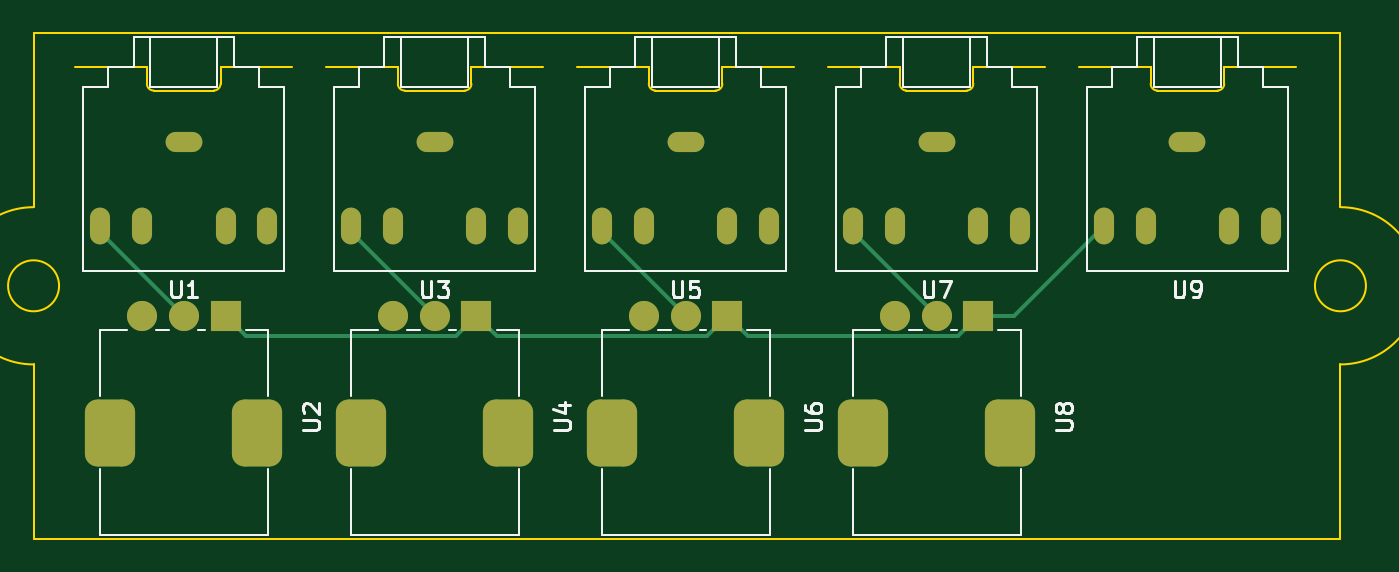
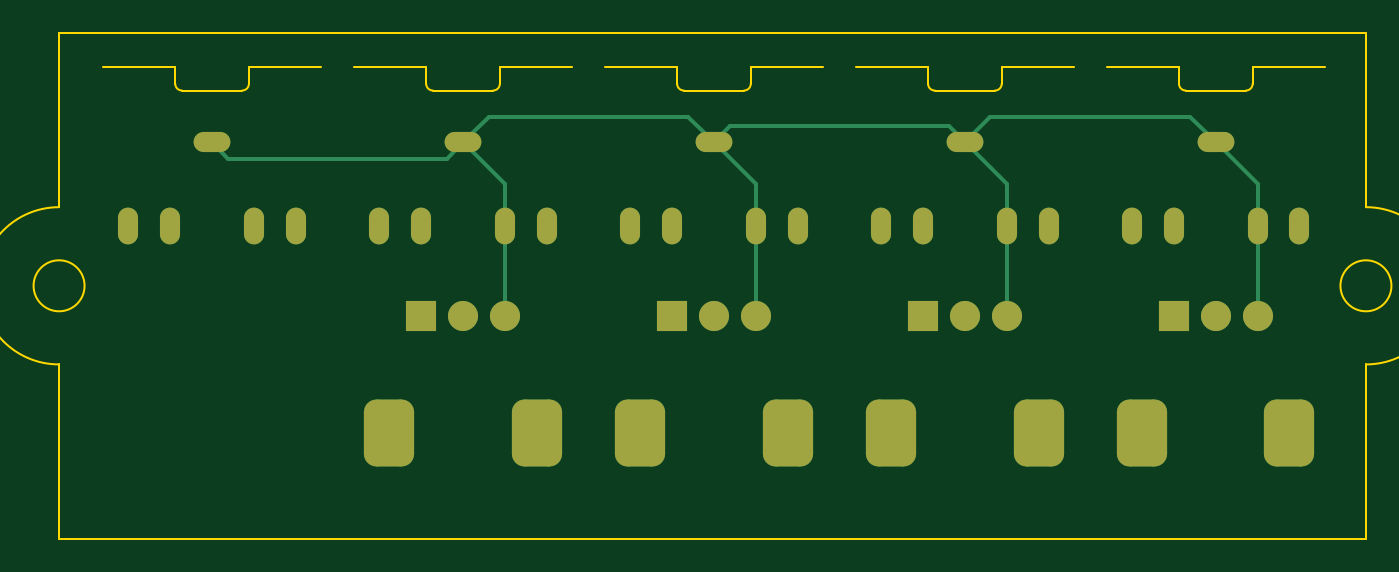
Circuit board: 9 layer files. Board 79.6 x 30.2 mm.
- bottom_copper: mixer-B_Cu.gbr (4962 bytes)
- bottom_mask: mixer-B_Mask.gbr (2633 bytes)
- paste: mixer-B_Paste.gbr (452 bytes)
- bottom_silk: mixer-B_Silkscreen.gbr (453 bytes)
- outline: mixer-Edge_Cuts.gbr (3210 bytes)
- top_copper: mixer-F_Cu.gbr (5005 bytes)
- top_mask: mixer-F_Mask.gbr (2633 bytes)
- paste: mixer-F_Paste.gbr (452 bytes)
- top_silk: mixer-F_Silkscreen.gbr (16851 bytes)

=== bottom_copper: mixer-B_Cu.gbr ===
%TF.GenerationSoftware,KiCad,Pcbnew,7.0.1-0*%
%TF.CreationDate,2024-04-25T19:19:38-04:00*%
%TF.ProjectId,mixer,6d697865-722e-46b6-9963-61645f706362,rev?*%
%TF.SameCoordinates,Original*%
%TF.FileFunction,Copper,L2,Bot*%
%TF.FilePolarity,Positive*%
%FSLAX46Y46*%
G04 Gerber Fmt 4.6, Leading zero omitted, Abs format (unit mm)*
G04 Created by KiCad (PCBNEW 7.0.1-0) date 2024-04-25 19:19:38*
%MOMM*%
%LPD*%
G01*
G04 APERTURE LIST*
G04 Aperture macros list*
%AMRoundRect*
0 Rectangle with rounded corners*
0 $1 Rounding radius*
0 $2 $3 $4 $5 $6 $7 $8 $9 X,Y pos of 4 corners*
0 Add a 4 corners polygon primitive as box body*
4,1,4,$2,$3,$4,$5,$6,$7,$8,$9,$2,$3,0*
0 Add four circle primitives for the rounded corners*
1,1,$1+$1,$2,$3*
1,1,$1+$1,$4,$5*
1,1,$1+$1,$6,$7*
1,1,$1+$1,$8,$9*
0 Add four rect primitives between the rounded corners*
20,1,$1+$1,$2,$3,$4,$5,0*
20,1,$1+$1,$4,$5,$6,$7,0*
20,1,$1+$1,$6,$7,$8,$9,0*
20,1,$1+$1,$8,$9,$2,$3,0*%
G04 Aperture macros list end*
%TA.AperFunction,ComponentPad*%
%ADD10O,1.200000X2.200000*%
%TD*%
%TA.AperFunction,ComponentPad*%
%ADD11O,2.200000X1.200000*%
%TD*%
%TA.AperFunction,ComponentPad*%
%ADD12R,1.800000X1.800000*%
%TD*%
%TA.AperFunction,ComponentPad*%
%ADD13C,1.800000*%
%TD*%
%TA.AperFunction,ComponentPad*%
%ADD14RoundRect,0.750000X-0.750000X1.250000X-0.750000X-1.250000X0.750000X-1.250000X0.750000X1.250000X0*%
%TD*%
%TA.AperFunction,Conductor*%
%ADD15C,0.250000*%
%TD*%
G04 APERTURE END LIST*
D10*
%TO.P,U1,R*%
%TO.N,in_1.in-r*%
X118366000Y-99060000D03*
%TO.P,U1,RN*%
%TO.N,N/C*%
X115866000Y-99060000D03*
D11*
%TO.P,U1,S*%
%TO.N,ground*%
X113366000Y-94060000D03*
D10*
%TO.P,U1,T*%
%TO.N,in_1.in-t*%
X108366000Y-99060000D03*
%TO.P,U1,TN*%
%TO.N,N/C*%
X110866000Y-99060000D03*
%TD*%
D12*
%TO.P,U2,1*%
%TO.N,output*%
X115866000Y-104409000D03*
D13*
%TO.P,U2,2*%
%TO.N,in_1.in-t*%
X113366000Y-104409000D03*
%TO.P,U2,3*%
%TO.N,ground*%
X110866000Y-104409000D03*
D14*
%TO.P,U2,MP*%
%TO.N,N/C*%
X117766000Y-111409000D03*
X108966000Y-111409000D03*
%TD*%
D12*
%TO.P,U8,1*%
%TO.N,output*%
X160857750Y-104409000D03*
D13*
%TO.P,U8,2*%
%TO.N,in_4.in-t*%
X158357750Y-104409000D03*
%TO.P,U8,3*%
%TO.N,ground*%
X155857750Y-104409000D03*
D14*
%TO.P,U8,MP*%
%TO.N,N/C*%
X162757750Y-111409000D03*
X153957750Y-111409000D03*
%TD*%
D10*
%TO.P,U9,R*%
%TO.N,out-r*%
X178355000Y-99060000D03*
%TO.P,U9,RN*%
%TO.N,N/C*%
X175855000Y-99060000D03*
D11*
%TO.P,U9,S*%
%TO.N,ground*%
X173355000Y-94060000D03*
D10*
%TO.P,U9,T*%
%TO.N,output*%
X168355000Y-99060000D03*
%TO.P,U9,TN*%
%TO.N,N/C*%
X170855000Y-99060000D03*
%TD*%
%TO.P,U3,R*%
%TO.N,in_2.in-r*%
X133363250Y-99060000D03*
%TO.P,U3,RN*%
%TO.N,N/C*%
X130863250Y-99060000D03*
D11*
%TO.P,U3,S*%
%TO.N,ground*%
X128363250Y-94060000D03*
D10*
%TO.P,U3,T*%
%TO.N,in_2.in-t*%
X123363250Y-99060000D03*
%TO.P,U3,TN*%
%TO.N,N/C*%
X125863250Y-99060000D03*
%TD*%
%TO.P,U5,R*%
%TO.N,in_3.in-r*%
X148360500Y-99060000D03*
%TO.P,U5,RN*%
%TO.N,N/C*%
X145860500Y-99060000D03*
D11*
%TO.P,U5,S*%
%TO.N,ground*%
X143360500Y-94060000D03*
D10*
%TO.P,U5,T*%
%TO.N,in_3.in-t*%
X138360500Y-99060000D03*
%TO.P,U5,TN*%
%TO.N,N/C*%
X140860500Y-99060000D03*
%TD*%
D12*
%TO.P,U4,1*%
%TO.N,output*%
X130863249Y-104409000D03*
D13*
%TO.P,U4,2*%
%TO.N,in_2.in-t*%
X128363249Y-104409000D03*
%TO.P,U4,3*%
%TO.N,ground*%
X125863249Y-104409000D03*
D14*
%TO.P,U4,MP*%
%TO.N,N/C*%
X132763249Y-111409000D03*
X123963249Y-111409000D03*
%TD*%
D12*
%TO.P,U6,1*%
%TO.N,output*%
X145860500Y-104409000D03*
D13*
%TO.P,U6,2*%
%TO.N,in_3.in-t*%
X143360500Y-104409000D03*
%TO.P,U6,3*%
%TO.N,ground*%
X140860500Y-104409000D03*
D14*
%TO.P,U6,MP*%
%TO.N,N/C*%
X147760500Y-111409000D03*
X138960500Y-111409000D03*
%TD*%
D10*
%TO.P,U7,R*%
%TO.N,in_4.in-r*%
X163357750Y-99060000D03*
%TO.P,U7,RN*%
%TO.N,N/C*%
X160857750Y-99060000D03*
D11*
%TO.P,U7,S*%
%TO.N,ground*%
X158357750Y-94060000D03*
D10*
%TO.P,U7,T*%
%TO.N,in_4.in-t*%
X153357750Y-99060000D03*
%TO.P,U7,TN*%
%TO.N,N/C*%
X155857750Y-99060000D03*
%TD*%
D15*
%TO.N,ground*%
X140860500Y-96560000D02*
X140860500Y-104409000D01*
X128363250Y-94060000D02*
X125863249Y-96560001D01*
X114891000Y-92535000D02*
X113366000Y-94060000D01*
X128363250Y-94060000D02*
X126838250Y-92535000D01*
X159332750Y-95035000D02*
X158357750Y-94060000D01*
X125863249Y-96560001D02*
X125863249Y-104409000D01*
X143360500Y-94060000D02*
X140860500Y-96560000D01*
X110866000Y-96560000D02*
X110866000Y-104409000D01*
X143360500Y-94060000D02*
X142385500Y-93085000D01*
X144885500Y-92535000D02*
X143360500Y-94060000D01*
X155857750Y-96560000D02*
X155857750Y-104409000D01*
X113366000Y-94060000D02*
X110866000Y-96560000D01*
X172380000Y-95035000D02*
X159332750Y-95035000D01*
X129338250Y-93085000D02*
X128363250Y-94060000D01*
X158357750Y-94060000D02*
X155857750Y-96560000D01*
X156832750Y-92535000D02*
X144885500Y-92535000D01*
X173355000Y-94060000D02*
X172380000Y-95035000D01*
X126838250Y-92535000D02*
X114891000Y-92535000D01*
X158357750Y-94060000D02*
X156832750Y-92535000D01*
X142385500Y-93085000D02*
X129338250Y-93085000D01*
%TD*%
M02*

=== bottom_mask: mixer-B_Mask.gbr (2633 bytes, source withheld) ===
=== paste: mixer-B_Paste.gbr ===
%TF.GenerationSoftware,KiCad,Pcbnew,7.0.1-0*%
%TF.CreationDate,2024-04-25T19:19:39-04:00*%
%TF.ProjectId,mixer,6d697865-722e-46b6-9963-61645f706362,rev?*%
%TF.SameCoordinates,Original*%
%TF.FileFunction,Paste,Bot*%
%TF.FilePolarity,Positive*%
%FSLAX46Y46*%
G04 Gerber Fmt 4.6, Leading zero omitted, Abs format (unit mm)*
G04 Created by KiCad (PCBNEW 7.0.1-0) date 2024-04-25 19:19:39*
%MOMM*%
%LPD*%
G01*
G04 APERTURE LIST*
G04 APERTURE END LIST*
M02*

=== bottom_silk: mixer-B_Silkscreen.gbr ===
%TF.GenerationSoftware,KiCad,Pcbnew,7.0.1-0*%
%TF.CreationDate,2024-04-25T19:19:39-04:00*%
%TF.ProjectId,mixer,6d697865-722e-46b6-9963-61645f706362,rev?*%
%TF.SameCoordinates,Original*%
%TF.FileFunction,Legend,Bot*%
%TF.FilePolarity,Positive*%
%FSLAX46Y46*%
G04 Gerber Fmt 4.6, Leading zero omitted, Abs format (unit mm)*
G04 Created by KiCad (PCBNEW 7.0.1-0) date 2024-04-25 19:19:39*
%MOMM*%
%LPD*%
G01*
G04 APERTURE LIST*
G04 APERTURE END LIST*
M02*

=== outline: mixer-Edge_Cuts.gbr ===
%TF.GenerationSoftware,KiCad,Pcbnew,7.0.1-0*%
%TF.CreationDate,2024-04-25T19:19:39-04:00*%
%TF.ProjectId,mixer,6d697865-722e-46b6-9963-61645f706362,rev?*%
%TF.SameCoordinates,Original*%
%TF.FileFunction,Profile,NP*%
%FSLAX46Y46*%
G04 Gerber Fmt 4.6, Leading zero omitted, Abs format (unit mm)*
G04 Created by KiCad (PCBNEW 7.0.1-0) date 2024-04-25 19:19:39*
%MOMM*%
%LPD*%
G01*
G04 APERTURE LIST*
%TA.AperFunction,Profile*%
%ADD10C,0.100000*%
%TD*%
%TA.AperFunction,Profile*%
%ADD11C,0.120000*%
%TD*%
G04 APERTURE END LIST*
D10*
X104394000Y-107330000D02*
X104394000Y-117744000D01*
X104394000Y-87518000D02*
X182499000Y-87518000D01*
X104394000Y-97932000D02*
G75*
G03*
X104394000Y-107330000I0J-4699000D01*
G01*
X104394000Y-117744000D02*
X182499000Y-117744000D01*
X184023000Y-102631000D02*
G75*
G03*
X184023000Y-102631000I-1524000J0D01*
G01*
X182499000Y-87518000D02*
X182499000Y-97932000D01*
X182499000Y-107330000D02*
G75*
G03*
X182499000Y-97932000I0J4699000D01*
G01*
X104394000Y-97932000D02*
X104394000Y-87518000D01*
X105918000Y-102631000D02*
G75*
G03*
X105918000Y-102631000I-1524000J0D01*
G01*
X182499000Y-107330000D02*
X182499000Y-117744000D01*
D11*
%TO.C,U1*%
X115566000Y-90560000D02*
X115566000Y-89560000D01*
X115566000Y-89560000D02*
X119866000Y-89560000D01*
X111566000Y-90960000D02*
X115166000Y-90960000D01*
X111166000Y-90560000D02*
X111166000Y-89560000D01*
X111166000Y-89560000D02*
X106866000Y-89560000D01*
X115166000Y-90960000D02*
G75*
G03*
X115566000Y-90560000I-2J400002D01*
G01*
X111166000Y-90560000D02*
G75*
G03*
X111566000Y-90960000I400000J0D01*
G01*
%TO.C,U9*%
X175555000Y-90560000D02*
X175555000Y-89560000D01*
X175555000Y-89560000D02*
X179855000Y-89560000D01*
X171555000Y-90960000D02*
X175155000Y-90960000D01*
X171155000Y-90560000D02*
X171155000Y-89560000D01*
X171155000Y-89560000D02*
X166855000Y-89560000D01*
X175155000Y-90960000D02*
G75*
G03*
X175555000Y-90560000I-2J400002D01*
G01*
X171155000Y-90560000D02*
G75*
G03*
X171555000Y-90960000I400000J0D01*
G01*
%TO.C,U3*%
X130563250Y-90560000D02*
X130563250Y-89560000D01*
X130563250Y-89560000D02*
X134863250Y-89560000D01*
X126563250Y-90960000D02*
X130163250Y-90960000D01*
X126163250Y-90560000D02*
X126163250Y-89560000D01*
X126163250Y-89560000D02*
X121863250Y-89560000D01*
X130163250Y-90960000D02*
G75*
G03*
X130563250Y-90560000I-2J400002D01*
G01*
X126163250Y-90560000D02*
G75*
G03*
X126563250Y-90960000I400000J0D01*
G01*
%TO.C,U5*%
X145560500Y-90560000D02*
X145560500Y-89560000D01*
X145560500Y-89560000D02*
X149860500Y-89560000D01*
X141560500Y-90960000D02*
X145160500Y-90960000D01*
X141160500Y-90560000D02*
X141160500Y-89560000D01*
X141160500Y-89560000D02*
X136860500Y-89560000D01*
X145160500Y-90960000D02*
G75*
G03*
X145560500Y-90560000I-2J400002D01*
G01*
X141160500Y-90560000D02*
G75*
G03*
X141560500Y-90960000I400000J0D01*
G01*
%TO.C,U7*%
X160557750Y-90560000D02*
X160557750Y-89560000D01*
X160557750Y-89560000D02*
X164857750Y-89560000D01*
X156557750Y-90960000D02*
X160157750Y-90960000D01*
X156157750Y-90560000D02*
X156157750Y-89560000D01*
X156157750Y-89560000D02*
X151857750Y-89560000D01*
X160157750Y-90960000D02*
G75*
G03*
X160557750Y-90560000I-2J400002D01*
G01*
X156157750Y-90560000D02*
G75*
G03*
X156557750Y-90960000I400000J0D01*
G01*
%TD*%
M02*

=== top_copper: mixer-F_Cu.gbr ===
%TF.GenerationSoftware,KiCad,Pcbnew,7.0.1-0*%
%TF.CreationDate,2024-04-25T19:19:38-04:00*%
%TF.ProjectId,mixer,6d697865-722e-46b6-9963-61645f706362,rev?*%
%TF.SameCoordinates,Original*%
%TF.FileFunction,Copper,L1,Top*%
%TF.FilePolarity,Positive*%
%FSLAX46Y46*%
G04 Gerber Fmt 4.6, Leading zero omitted, Abs format (unit mm)*
G04 Created by KiCad (PCBNEW 7.0.1-0) date 2024-04-25 19:19:38*
%MOMM*%
%LPD*%
G01*
G04 APERTURE LIST*
G04 Aperture macros list*
%AMRoundRect*
0 Rectangle with rounded corners*
0 $1 Rounding radius*
0 $2 $3 $4 $5 $6 $7 $8 $9 X,Y pos of 4 corners*
0 Add a 4 corners polygon primitive as box body*
4,1,4,$2,$3,$4,$5,$6,$7,$8,$9,$2,$3,0*
0 Add four circle primitives for the rounded corners*
1,1,$1+$1,$2,$3*
1,1,$1+$1,$4,$5*
1,1,$1+$1,$6,$7*
1,1,$1+$1,$8,$9*
0 Add four rect primitives between the rounded corners*
20,1,$1+$1,$2,$3,$4,$5,0*
20,1,$1+$1,$4,$5,$6,$7,0*
20,1,$1+$1,$6,$7,$8,$9,0*
20,1,$1+$1,$8,$9,$2,$3,0*%
G04 Aperture macros list end*
%TA.AperFunction,ComponentPad*%
%ADD10O,1.200000X2.200000*%
%TD*%
%TA.AperFunction,ComponentPad*%
%ADD11O,2.200000X1.200000*%
%TD*%
%TA.AperFunction,ComponentPad*%
%ADD12R,1.800000X1.800000*%
%TD*%
%TA.AperFunction,ComponentPad*%
%ADD13C,1.800000*%
%TD*%
%TA.AperFunction,ComponentPad*%
%ADD14RoundRect,0.750000X-0.750000X1.250000X-0.750000X-1.250000X0.750000X-1.250000X0.750000X1.250000X0*%
%TD*%
%TA.AperFunction,Conductor*%
%ADD15C,0.250000*%
%TD*%
G04 APERTURE END LIST*
D10*
%TO.P,U1,R*%
%TO.N,in_1.in-r*%
X118366000Y-99060000D03*
%TO.P,U1,RN*%
%TO.N,N/C*%
X115866000Y-99060000D03*
D11*
%TO.P,U1,S*%
%TO.N,ground*%
X113366000Y-94060000D03*
D10*
%TO.P,U1,T*%
%TO.N,in_1.in-t*%
X108366000Y-99060000D03*
%TO.P,U1,TN*%
%TO.N,N/C*%
X110866000Y-99060000D03*
%TD*%
D12*
%TO.P,U2,1*%
%TO.N,output*%
X115866000Y-104409000D03*
D13*
%TO.P,U2,2*%
%TO.N,in_1.in-t*%
X113366000Y-104409000D03*
%TO.P,U2,3*%
%TO.N,ground*%
X110866000Y-104409000D03*
D14*
%TO.P,U2,MP*%
%TO.N,N/C*%
X117766000Y-111409000D03*
X108966000Y-111409000D03*
%TD*%
D12*
%TO.P,U8,1*%
%TO.N,output*%
X160857750Y-104409000D03*
D13*
%TO.P,U8,2*%
%TO.N,in_4.in-t*%
X158357750Y-104409000D03*
%TO.P,U8,3*%
%TO.N,ground*%
X155857750Y-104409000D03*
D14*
%TO.P,U8,MP*%
%TO.N,N/C*%
X162757750Y-111409000D03*
X153957750Y-111409000D03*
%TD*%
D10*
%TO.P,U9,R*%
%TO.N,out-r*%
X178355000Y-99060000D03*
%TO.P,U9,RN*%
%TO.N,N/C*%
X175855000Y-99060000D03*
D11*
%TO.P,U9,S*%
%TO.N,ground*%
X173355000Y-94060000D03*
D10*
%TO.P,U9,T*%
%TO.N,output*%
X168355000Y-99060000D03*
%TO.P,U9,TN*%
%TO.N,N/C*%
X170855000Y-99060000D03*
%TD*%
%TO.P,U3,R*%
%TO.N,in_2.in-r*%
X133363250Y-99060000D03*
%TO.P,U3,RN*%
%TO.N,N/C*%
X130863250Y-99060000D03*
D11*
%TO.P,U3,S*%
%TO.N,ground*%
X128363250Y-94060000D03*
D10*
%TO.P,U3,T*%
%TO.N,in_2.in-t*%
X123363250Y-99060000D03*
%TO.P,U3,TN*%
%TO.N,N/C*%
X125863250Y-99060000D03*
%TD*%
%TO.P,U5,R*%
%TO.N,in_3.in-r*%
X148360500Y-99060000D03*
%TO.P,U5,RN*%
%TO.N,N/C*%
X145860500Y-99060000D03*
D11*
%TO.P,U5,S*%
%TO.N,ground*%
X143360500Y-94060000D03*
D10*
%TO.P,U5,T*%
%TO.N,in_3.in-t*%
X138360500Y-99060000D03*
%TO.P,U5,TN*%
%TO.N,N/C*%
X140860500Y-99060000D03*
%TD*%
D12*
%TO.P,U4,1*%
%TO.N,output*%
X130863249Y-104409000D03*
D13*
%TO.P,U4,2*%
%TO.N,in_2.in-t*%
X128363249Y-104409000D03*
%TO.P,U4,3*%
%TO.N,ground*%
X125863249Y-104409000D03*
D14*
%TO.P,U4,MP*%
%TO.N,N/C*%
X132763249Y-111409000D03*
X123963249Y-111409000D03*
%TD*%
D12*
%TO.P,U6,1*%
%TO.N,output*%
X145860500Y-104409000D03*
D13*
%TO.P,U6,2*%
%TO.N,in_3.in-t*%
X143360500Y-104409000D03*
%TO.P,U6,3*%
%TO.N,ground*%
X140860500Y-104409000D03*
D14*
%TO.P,U6,MP*%
%TO.N,N/C*%
X147760500Y-111409000D03*
X138960500Y-111409000D03*
%TD*%
D10*
%TO.P,U7,R*%
%TO.N,in_4.in-r*%
X163357750Y-99060000D03*
%TO.P,U7,RN*%
%TO.N,N/C*%
X160857750Y-99060000D03*
D11*
%TO.P,U7,S*%
%TO.N,ground*%
X158357750Y-94060000D03*
D10*
%TO.P,U7,T*%
%TO.N,in_4.in-t*%
X153357750Y-99060000D03*
%TO.P,U7,TN*%
%TO.N,N/C*%
X155857750Y-99060000D03*
%TD*%
D15*
%TO.N,output*%
X145860500Y-104409000D02*
X144635500Y-105634000D01*
X144635500Y-105634000D02*
X132088249Y-105634000D01*
X117091000Y-105634000D02*
X115866000Y-104409000D01*
X147085500Y-105634000D02*
X145860500Y-104409000D01*
X132088249Y-105634000D02*
X130863249Y-104409000D01*
X163006000Y-104409000D02*
X168355000Y-99060000D01*
X129638249Y-105634000D02*
X117091000Y-105634000D01*
X160857750Y-104409000D02*
X163006000Y-104409000D01*
X159632750Y-105634000D02*
X147085500Y-105634000D01*
X160857750Y-104409000D02*
X159632750Y-105634000D01*
X130863249Y-104409000D02*
X129638249Y-105634000D01*
%TO.N,in_1.in-t*%
X108366000Y-99409000D02*
X108366000Y-99060000D01*
X113366000Y-104409000D02*
X108366000Y-99409000D01*
%TO.N,in_2.in-t*%
X123363250Y-99409001D02*
X123363250Y-99060000D01*
X128363249Y-104409000D02*
X123363250Y-99409001D01*
%TO.N,in_3.in-t*%
X138360500Y-99409000D02*
X138360500Y-99060000D01*
X143360500Y-104409000D02*
X138360500Y-99409000D01*
%TO.N,in_4.in-t*%
X158357750Y-104409000D02*
X153357750Y-99409000D01*
X153357750Y-99409000D02*
X153357750Y-99060000D01*
%TD*%
M02*

=== top_mask: mixer-F_Mask.gbr (2633 bytes, source withheld) ===
=== paste: mixer-F_Paste.gbr ===
%TF.GenerationSoftware,KiCad,Pcbnew,7.0.1-0*%
%TF.CreationDate,2024-04-25T19:19:38-04:00*%
%TF.ProjectId,mixer,6d697865-722e-46b6-9963-61645f706362,rev?*%
%TF.SameCoordinates,Original*%
%TF.FileFunction,Paste,Top*%
%TF.FilePolarity,Positive*%
%FSLAX46Y46*%
G04 Gerber Fmt 4.6, Leading zero omitted, Abs format (unit mm)*
G04 Created by KiCad (PCBNEW 7.0.1-0) date 2024-04-25 19:19:38*
%MOMM*%
%LPD*%
G01*
G04 APERTURE LIST*
G04 APERTURE END LIST*
M02*

=== top_silk: mixer-F_Silkscreen.gbr (16851 bytes, source omitted) ===
